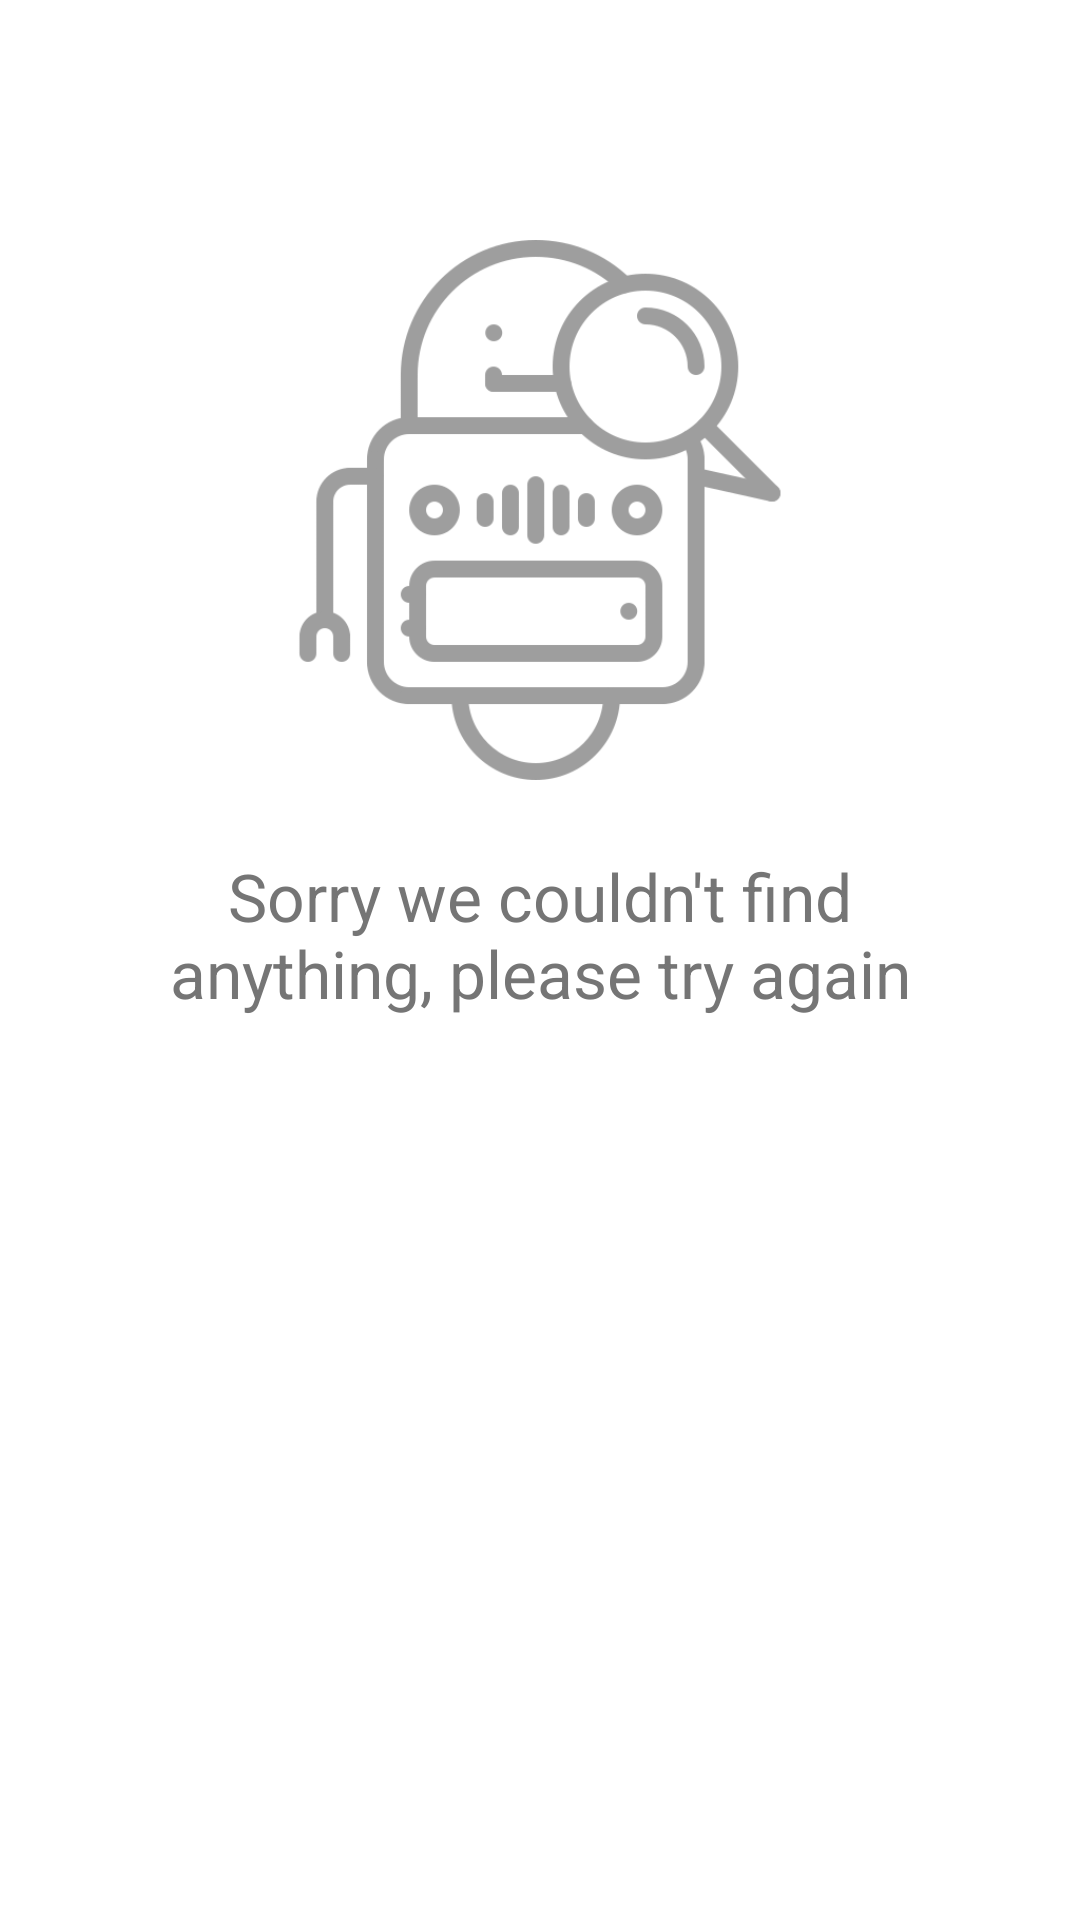

The Android layout XML behind this screen, and the referenced resources:
<!-- AndroidManifest.xml: application theme AppTheme.NoActionBar -->
<!-- res/layout/empty_layout.xml -->
<?xml version="1.0" encoding="utf-8"?>
<LinearLayout xmlns:android="http://schemas.android.com/apk/res/android"
    xmlns:app="http://schemas.android.com/apk/res-auto"
    xmlns:tools="http://schemas.android.com/tools"
    android:layout_width="match_parent"
    android:layout_height="match_parent"
    android:background="@color/white"
    android:orientation="vertical">

    <android.support.v4.widget.NestedScrollView
        android:layout_width="match_parent"
        android:layout_height="match_parent"
        android:fillViewport="true">

        <LinearLayout
            android:layout_width="match_parent"
            android:layout_height="wrap_content"
            android:orientation="vertical">

            <ImageView
                android:id="@+id/imageView"
                android:layout_width="180dp"
                android:layout_height="180dp"
                android:layout_gravity="center"
                android:layout_marginTop="80dp"
                app:srcCompat="@drawable/ic_no_found" />

            <TextView
                android:id="@+id/error_message"
                android:layout_width="match_parent"
                android:layout_height="wrap_content"
                android:layout_marginStart="50dp"
                android:layout_marginTop="24dp"
                android:layout_marginEnd="50dp"
                android:gravity="center"
                android:text="@string/empty_lbl"
                android:textColor="@color/secondary_text"
                android:textSize="22sp" />
        </LinearLayout>
    </android.support.v4.widget.NestedScrollView>

</LinearLayout>
<!-- resources referenced by this layout -->
<resources>
  <color name="secondary_text">#757575</color>
  <color name="white">#ffffff</color>
  <!-- drawable ic_no_found: png bitmap (drawable-nodpi, 19032 bytes) -->
  <string name="empty_lbl">Sorry we couldn\'t find anything, please try again</string>
  <style name="AppTheme.NoActionBar" parent="AppTheme">
          <item name="android:windowActionBar">false</item>
          <item name="android:windowNoTitle">true</item>
      </style>
  <style name="AppTheme" parent="Theme.AppCompat.Light.NoActionBar">
          
          <item name="colorPrimary">@color/colorPrimary</item>
          <item name="colorPrimaryDark">@color/colorPrimaryDark</item>
          <item name="colorAccent">@color/colorAccent</item>
      </style>
  <color name="colorPrimary">#03A9F4</color>
  <color name="colorPrimaryDark">#0288D1</color>
  <color name="colorAccent">#03A9F4</color>
</resources>
